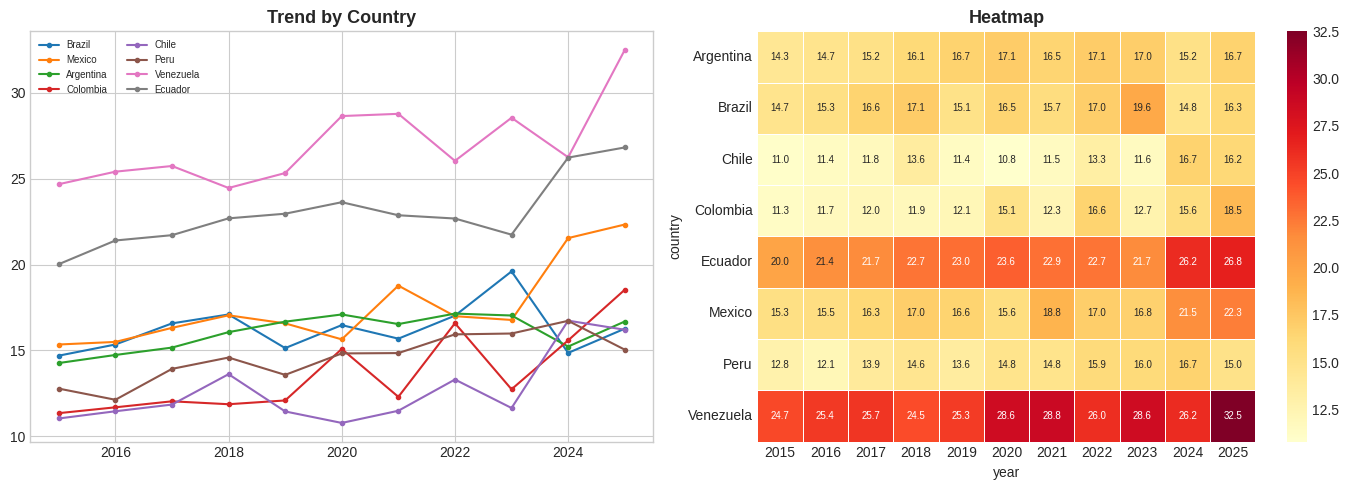

The matplotlib source for this figure:
!pip install pandas matplotlib seaborn numpy -q
import pandas as pd
import matplotlib.pyplot as plt
import seaborn as sns
import numpy as np
plt.style.use("seaborn-v0_8-whitegrid")
print("✅ Ready")

# Download from Zenodo: https://github.com/juanmoisesd/population-evolution-by-age-groups-in-latin-america-2000-2023-dataset-by-country
np.random.seed(42)
countries = ["Brazil","Mexico","Argentina","Colombia","Chile","Peru","Venezuela","Ecuador"]
years = list(range(2015, 2026))
rows = []
for c in countries:
    base = np.random.uniform(8,25)
    for i,y in enumerate(years):
        rows.append({"country":c,"year":y,"value":round(base+i*np.random.uniform(0.1,0.8)+np.random.normal(0,0.5),2),"n":int(np.random.uniform(500,5000))})
df = pd.DataFrame(rows)
print(f"Shape: {df.shape}")
df.head()

fig,axes=plt.subplots(1,2,figsize=(14,5))
for c in countries:
    s=df[df["country"]==c]
    axes[0].plot(s["year"],s["value"],marker="o",ms=3,label=c)
axes[0].set_title("Trend by Country",fontsize=13,fontweight="bold")
axes[0].legend(fontsize=7,ncol=2)
pivot=df.pivot_table(values="value",index="country",columns="year",aggfunc="mean").round(1)
sns.heatmap(pivot,ax=axes[1],cmap="YlOrRd",annot=True,fmt=".1f",annot_kws={"size":7},linewidths=0.5)
axes[1].set_title("Heatmap",fontsize=13,fontweight="bold")
plt.tight_layout()
plt.savefig("example_plot.png",dpi=150,bbox_inches="tight")
plt.show()
